Run: headless pygame with SDL's dummy video driver; simulated clock (each Clock.tick advances the game by its frame time, no real sleeping); random seed 0; keys injected as events and as key.get_pressed() state; mouse plan: one left click at the window centre at the start of phase 2, then a move to the lower-right quarter at the start of phase 3.
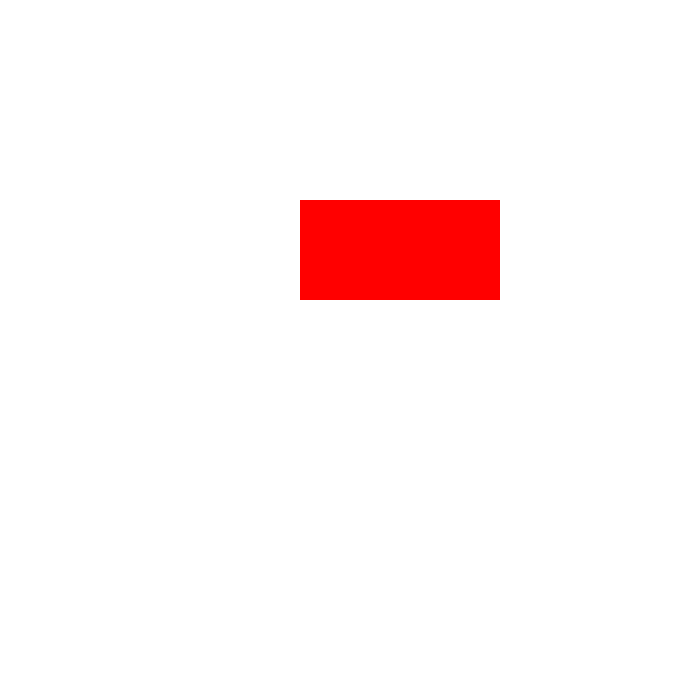
Frame 1 of 4 · flips 1–60 · no input
Frame 2 of 4 · flips 61–180 · clicked the window centre · tapped SPACE, RETURN · held RIGHT (→), D · screen unchanged from frame 1, image omitted
Frame 3 of 4 · flips 181–300 · moved the mouse to the lower-right quarter · held DOWN (↓), S · screen unchanged from frame 2, image omitted
Frame 4 of 4 · flips 301–420 · held LEFT (←), A, UP (↑), W · screen unchanged from frame 3, image omitted

The pygame program that drew these frames:

import pygame

pygame.init()

scr = pygame.display.set_mode((700, 700))
pygame.display.set_caption("collide session")

WHITE = (255, 255, 255)
RED = (255, 0, 0)
GREEN = (0, 255, 0)

rect1 = pygame.Rect(300, 200, 200, 100)
scr.fill(WHITE)

pygame.draw.rect(scr, RED, rect1)
run = True

while run:
    for event in pygame.event.get():
        if event.type == pygame.QUIT:
            run = False
        if event.type == pygame.MOUSEBUTTONDOWN:
            mouse_pos = pygame.mouse.get_pos()
            print(f"mouse clicked at: {mouse_pos}")

            if rect1.collidepoint(mouse_pos):
                print("Rectangle clicked!!")
                pygame.draw.rect(scr, GREEN, rect1)

    pygame.display.update()

pygame.quit()
